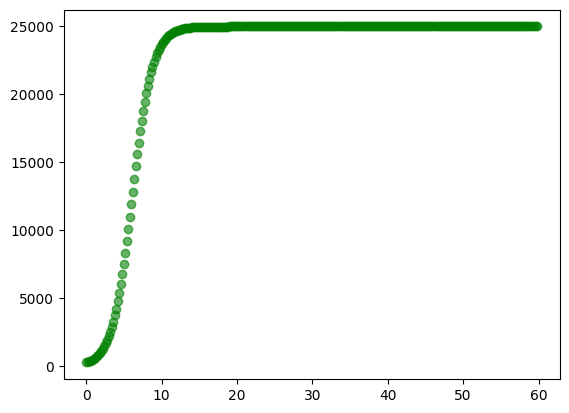

Write the Python code that produced this figure.
'''
@Author: your name
@Date: 2020-04-24 22:17:51
@LastEditTime: 2020-04-24 22:18:36
@LastEditors: Please set LastEditors
@Description: In User Settings Edit
'''
import numpy as np
import math as m
from sympy import *
import matplotlib.pyplot as plt
plt.rcParams['font.sans-serif']=['SimHei'] #显示中文标签
plt.rcParams['axes.unicode_minus']=False
# x = Symbol("x")
# y = Symbol("y")

h=0.2
k=0.00003
L=25000

def f(y):
    a=k*y*(L-y)
    return a
print(f(250))

xarray=[]
yarray=[]
def main():
    x=0
    y=250
    while x<=60:
        xarray.append(x)
        yarray.append(y)
        k1=h*f(y)
        a=y+0.5*k1
        k2=h*f(a)
        b=y+0.5*k2
        k3=h*f(b)
        c=y+k3
        k4=h*f(c)
        y=y+(k1+2*k2+2*k3+k4)/6
        x+=h

    plt.scatter(xarray, yarray,color='green', alpha=0.6)
    plt.show()

if __name__ == "__main__":
    main()
